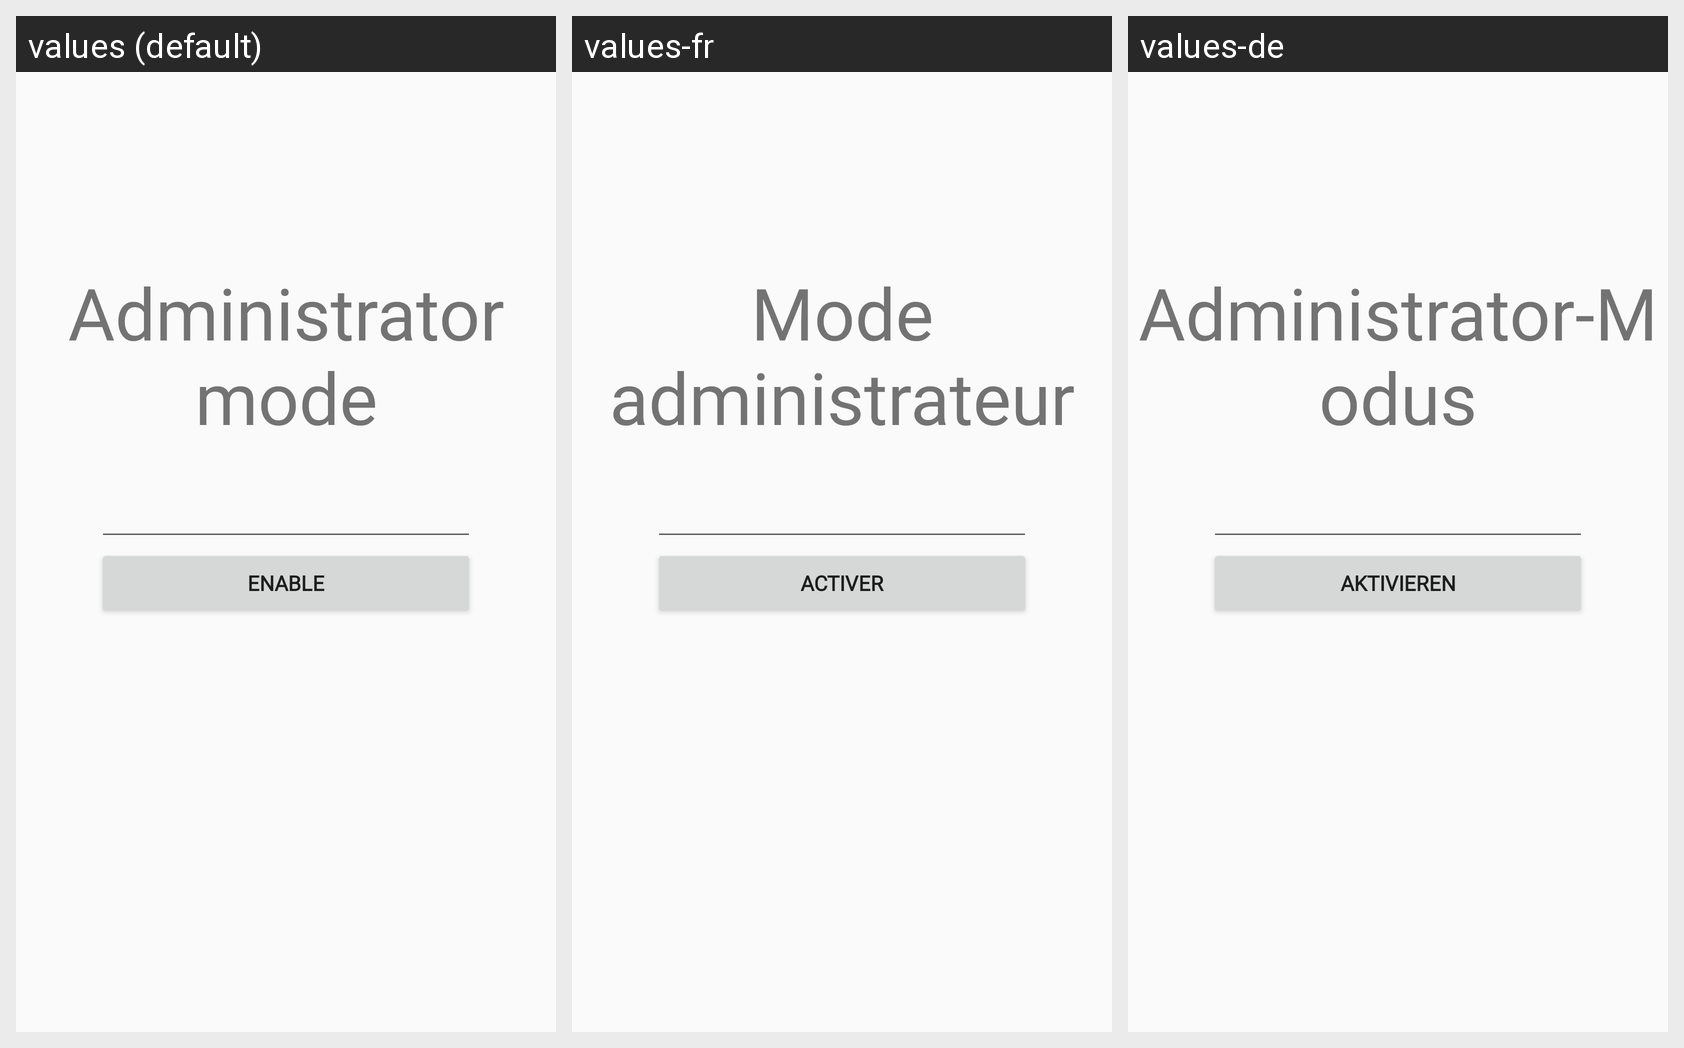

This grid shows one Android layout under several languages. Give, for every string resource on the screen, its name, the default text and each shown locale's text.
Android screen res/layout/activity_login.xml rendered under 3 locales, left to right: values (default), values-fr, values-de. Device: Nexus 5 (rendered at 1080×1920; each locale shown at half size, 540×960, under a caption strip naming it); theme AppTheme.NoActionBar.
Strings drawn on this screen, with the default value and each locale's value (text and hints the layout hard-codes, and strings that could not be matched under every locale, appear in the picture but are not listed):

admin_enable
  values: Enable
  values-fr: Activer
  values-de: Aktivieren

admin_title
  values: Administrator mode
  values-fr: Mode administrateur
  values-de: Administrator-Modus
